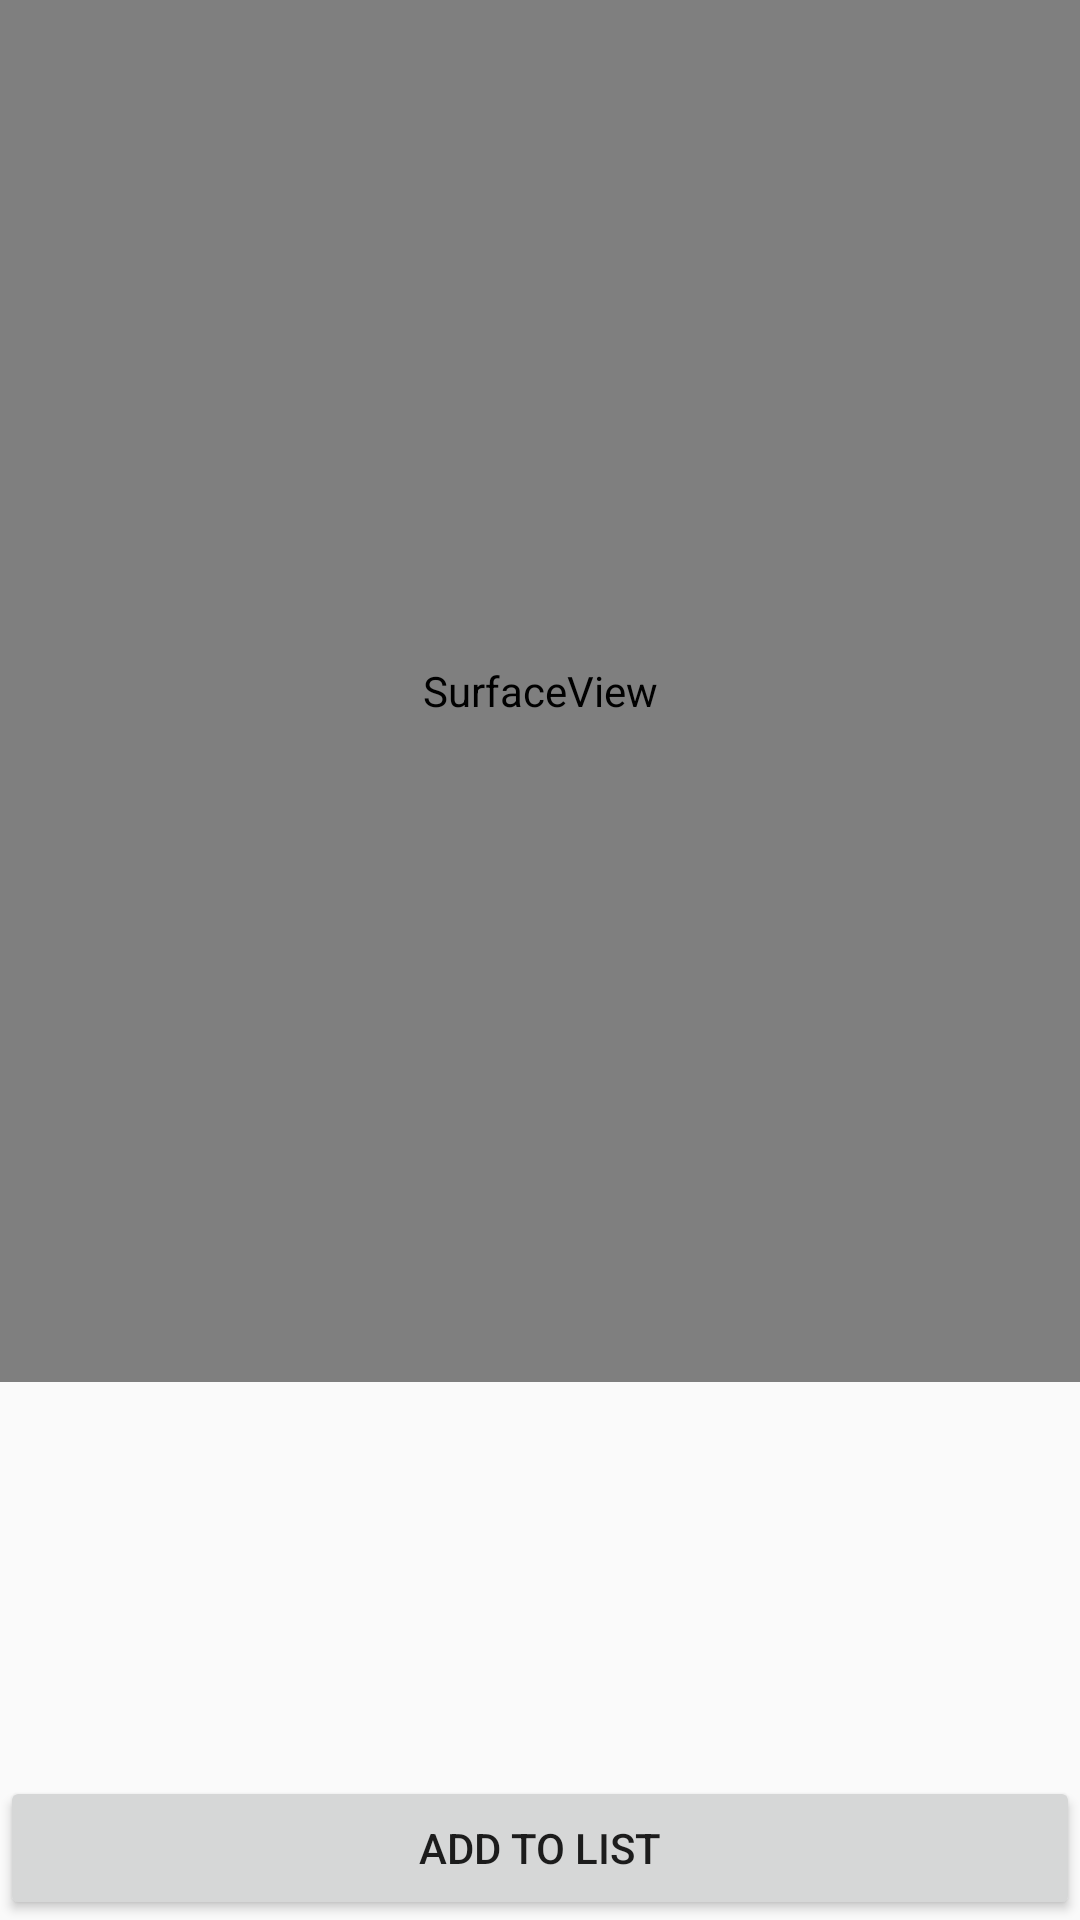

This screen was rendered from an Android layout file. Write that file and the resources it references.
<!-- AndroidManifest.xml: application theme AppTheme -->
<!-- res/layout/activity_ocr.xml -->
<?xml version="1.0" encoding="utf-8"?>
<LinearLayout xmlns:android="http://schemas.android.com/apk/res/android"
              xmlns:tools="http://schemas.android.com/tools"
              android:layout_width="match_parent"
              android:layout_height="match_parent"
              android:orientation="vertical"
              android:weightSum="5"
              tools:context=".OCRActivity">
    <SurfaceView
            android:id="@+id/cameraView"
            android:layout_width="match_parent"
            android:layout_height="0dp"
            android:layout_weight="4" />
    <TextView
            android:id="@+id/displayedText"
            android:layout_width="395dp"
            android:layout_height="0dp"
            android:layout_margin="8dp"
            android:layout_weight="1"
            android:gravity="center"
            android:textStyle="bold"
            android:text=""
            android:textColor="@android:color/black"
            android:textSize="20sp"/>
    <Button
            android:text="Add To List"
            android:layout_width="match_parent"
            android:layout_height="wrap_content" android:id="@+id/addToListOCRButton"/>
</LinearLayout>
<!-- resources referenced by this layout -->
<resources>
  <style name="AppTheme" parent="Theme.AppCompat.Light.DarkActionBar">
          
          <item name="colorPrimary">@color/colorPrimary</item>
          <item name="colorPrimaryDark">@color/colorPrimaryDark</item>
          <item name="colorAccent">@color/colorAccent</item>
          <item name="android:windowAnimationStyle">@style/CustomActivityAnimation</item>
      </style>
  <color name="colorPrimary">#FFEA00</color>
  <color name="colorPrimaryDark">#FFC400</color>
  <color name="colorAccent">#D81B60</color>
  <style name="CustomActivityAnimation" parent="@android:style/Animation.Activity">
          <item name="android:activityOpenEnterAnimation">@anim/slide_in_right</item>
          <item name="android:activityOpenExitAnimation">@anim/slide_out_left</item>
          <item name="android:activityCloseEnterAnimation">@anim/slide_in_left</item>
          <item name="android:activityCloseExitAnimation">@anim/slide_out_right</item>
      </style>
</resources>
